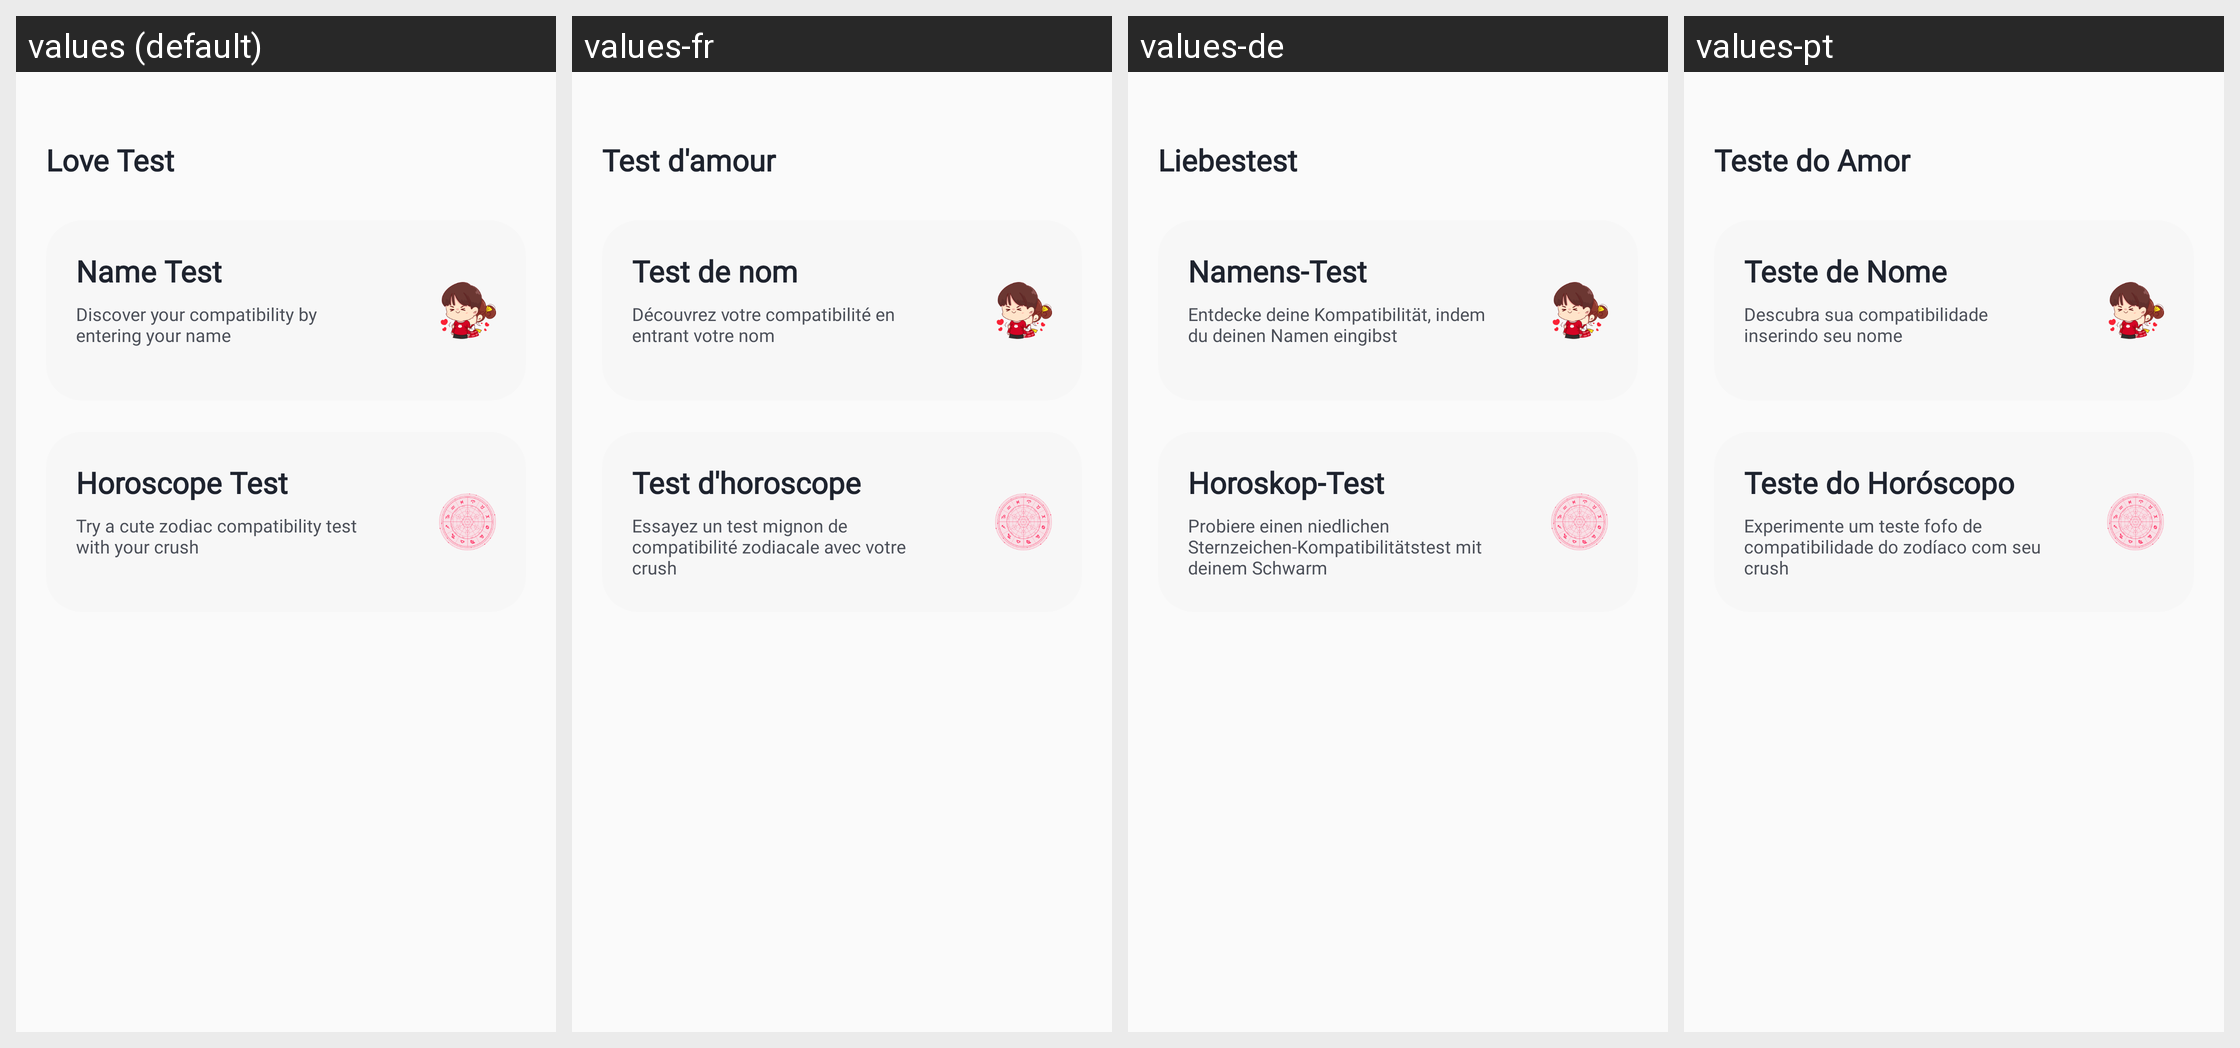

Here is an Android app screen in its default locale and in the app's own translations. Write out the translated-string differences for the strings that appear on this screen.
Android screen res/layout/fragment_love_test.xml rendered under 4 locales, left to right: values (default), values-fr, values-de, values-pt. Device: Nexus 5 (rendered at 1080×1920; each locale shown at half size, 540×960, under a caption strip naming it); theme Theme.AppLove.
Other locales in the repository, not shown: values-es, values-hi, values-in, values-ja, values-vi.
Strings drawn on this screen, with the default value and each locale's value (text and hints the layout hard-codes, and strings that could not be matched under every locale, appear in the picture but are not listed):

love_test
  values: Love Test
  values-fr: Test d'amour
  values-de: Liebestest
  values-pt: Teste do Amor

name_test
  values: Name Test
  values-fr: Test de nom
  values-de: Namens-Test
  values-pt: Teste de Nome

name_test_desc
  values: Discover your compatibility by entering your name
  values-fr: Découvrez votre compatibilité en entrant votre nom
  values-de: Entdecke deine Kompatibilität, indem du deinen Namen eingibst
  values-pt: Descubra sua compatibilidade inserindo seu nome

horoscope_test
  values: Horoscope Test
  values-fr: Test d'horoscope
  values-de: Horoskop-Test
  values-pt: Teste do Horóscopo

horoscope_test_desc
  values: Try a cute zodiac compatibility test with your crush
  values-fr: Essayez un test mignon de compatibilité zodiacale avec votre crush
  values-de: Probiere einen niedlichen Sternzeichen-Kompatibilitätstest mit deinem Schwarm
  values-pt: Experimente um teste fofo de compatibilidade do zodíaco com seu crush
